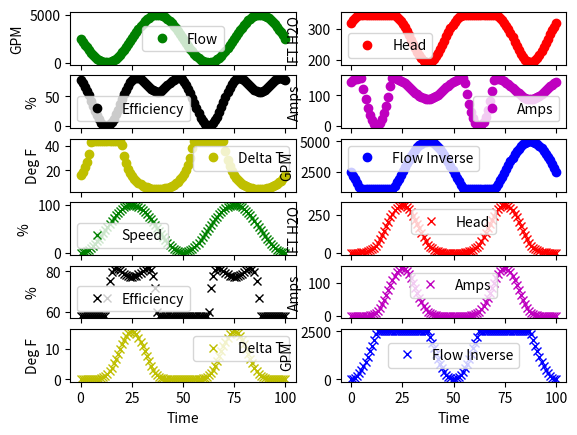

The script that saved this image:
# -*- coding: utf-8 -*-
"""
Created on Fri Apr 07 11:17:13 2017

generic centrifugal pump model asssumes NPSHR is met

[redacted]
"""

import numpy as np

#
# Functions
#
def limit(x):
    """ Limit to 0 to 100 % """
    return min(100.,max(0.0,x))


def bhpPCT(FlowPCT):
    """ % Max Brake Horse Power Consumed at % Max Flow"""
    A2, A1, A0 = 93.77, 0.02490, 15.55
    FlowPCT = limit(FlowPCT)
    return limit(A2*(1.-np.exp(-A1*FlowPCT) + A0))

def headPCT(FlowPCT):
    """ % Max Head Developed at % Max Flow """
    A = np.array([-0.0057, 0.122, 100.])
    FlowPCT = limit(FlowPCT)
    return limit(np.polyval(A,FlowPCT))

def flowPCT(HeadPCT):
    """ % Max Flow at Developed Head % """
    A = np.array([-0.0057, 0.122, 100.])
    HeadPCT = limit(HeadPCT)
    h = np.poly1d(A)  # Create Head Polynomial
    # solve for roots at given head and take positive one
    return limit((h-HeadPCT).roots.max())

def effPCT(FlowPCT):
    """ % Efficiecy at % Max Flow """
    A = np.array([-0.0193, 2.51, 0.0])
    FlowPCT = limit(FlowPCT)
    return limit(np.polyval(A,FlowPCT))    

def calcLiqPower(Flow, Head, Eff = 70., SG = 1.0):
    """ Calculate Liquid Power Flow in GPM, Head in Feet H2O
    Pump Efficiency in Percent; return power in HP"""
    return Flow*Head*max(SG,0.001)/3960./max(Eff/100.,0.01)

#
#  Classes
#
class CentPump:
    """Generalized Liquid Valve Model"""
    #
    # class members
    #
    MaxHead = 100.0         # Maximum head developed (psi)
    MaxFlow = 100.0         # Maximum flow developed (gpm)
   
    #
    # class methods
    #
    def __init__(self, MaxFlow, MaxHead):
        """Initialize Centrifugal Pump
           Flow in GPM, Head in feet of water column """
        self.MaxFlow = MaxFlow
        self.MaxHead = MaxHead
    
    def SetMaxFlow(self, Flow):
        """Set Max Flow for Instance in GPM"""
        self.MaxFlow = Flow
        return Flow
    
    def SetMaxHead(self, Head):
        """Set Max Head in Feet of H2O"""
        self.MaxHead = Head
        return Head        
        
    def GetHead(self, Flow, SpeedPCT = 100., SG = 1.0):
        """ Get the Developed Head given flow and
        speed of pump if VFD driven"""
        # Adjust for VFD speed using affinity laws
        adjMF = max(1.,SpeedPCT/100.*self.MaxFlow)
        adjMH = max(1.,(SpeedPCT/100.)**2.*self.MaxHead)
        return headPCT(Flow/adjMF*100.)/100.*adjMH 
    
    def GetHeadPSI(self, Flow, SpeedPCT = 100., SG = 1.0):
        """ Get the Developed Head in PSI given flow and
        speed of pump if VFD driven"""
        return self.feetToPsi(self.GetHead(Flow,SpeedPCT,SG)) 
        
    def GetEFF(self, Flow, SpeedPCT = 100.):
        """ Get the Developed Head given flow and
        speed of pump if VFD driven"""
        # Adjust for VFD speed using affinity laws
        adjMF = SpeedPCT/100.*self.MaxFlow
        return effPCT(Flow/adjMF*100.)
    
    def GetFlow(self, Head, SpeedPCT = 100.):
        """ Get Flow given Head and speed of pump
           if driven by a VFD"""
        # Adjust for VFD speed using affinity laws
        adjMF = max(1.,SpeedPCT/100.*self.MaxFlow)
        adjMH = max(1.,(SpeedPCT/100.)**2.*self.MaxHead)
        return flowPCT(Head/adjMH*100.)/100.*adjMF
    
    def GetAmps(self, Flow, Head, SpeedPCT = 100., \
                LineVoltage = 480., PF = 90., MotorEff = 96.2):
        """ Get Amps given Flow, Head and electrical char """
        # Get power input at shaft in Watts
        adjMF = max(1.,SpeedPCT/100.*self.MaxFlow)
        p = calcLiqPower(Flow,Head,self.GetEFF(Flow/adjMF*100))*747.7
        p = p*100./max(1.,MotorEff) # get motor power input
        # calc amps
        return p/max(LineVoltage,120.)/max(PF,1.)
    
    def GetDeltaT(self, Flow, Head, SpeedPCT = 100., SpecificHeat = 1.):
        """ Get Delta T in Liquid given Flow in gpm, 
        Head in feet H2O, and Specific Heat Capacity
        of the liquid in BTU/(lbm-degF) return Temp Rise in degF """
        adjMF = max(1.,SpeedPCT/100.*self.MaxFlow)
        eff = max(1.,self.GetEFF(Flow/adjMF*100.))
        return Head*(1-eff/100.)/(788.*max(0.001,SpecificHeat)*eff/100.) 
    
    def psiToFeet(self, p, SG = 1.):
        """convert psi to feet of head"""
        return 2.30666*p/max(SG,0.001)

    def feetToPsi(self, p, SG = 1.):
        """convert feet of head to psi"""
        return p/2.30666*max(SG,0.001)


#
# if run as a script create test object
#
import matplotlib.pyplot as plt
if __name__ == "__main__":
    # test stub
    MaxFlow, MaxPSI= 5000., 150. # gpm and psi
    
        
    cp = CentPump(MaxFlow,1.)
    cp.SetMaxHead(cp.psiToFeet(MaxPSI))
    count = 100
    w = 2*np.pi*2./float(count)
    t = np.linspace(0.,count,count)
    f = np.zeros(count) + 0.5*MaxFlow
    speed = np.zeros_like(f)
        
    for i in range(np.shape(f)[0]):
        f[i] = 0.5*MaxFlow*(1.-np.sin(w*t[i]))
        speed[i] = 50.*(1.-np.cos(w*t[i]))
    
    h = np.zeros_like(f)
    eff = np.zeros_like(f)
    amps = np.zeros_like(f)
    dt = np.zeros_like(f)
    finv = np.zeros_like(f)
    
    hs = np.zeros_like(f)
    effs = np.zeros_like(f)
    ampss = np.zeros_like(f)
    dts = np.zeros_like(f)
    finvs = np.zeros_like(f)
    
    # Modulate Flow
    for i in range(np.shape(h)[0]):
        h[i] = cp.GetHead(f[i])
        eff[i] = cp.GetEFF(f[i])
        amps[i] = cp.GetAmps(f[i],h[i])
        dt[i] = cp.GetDeltaT(f[i],h[i])
        finv[i] = cp.GetFlow(h[i])
    
    # Modulate Speed
    sf = 0.5*MaxFlow
    for i in range(np.shape(hs)[0]):
        hs[i] = cp.GetHead(sf, speed[i])
        effs[i] = cp.GetEFF(sf, speed[i])
        ampss[i] = cp.GetAmps(sf,hs[i],speed[i])
        dts[i] = cp.GetDeltaT(sf,hs[i],speed[i])
        finvs[i] = cp.GetFlow(hs[i],speed[i])
    
    plt.figure()
    plt.subplot(6,2,1)
    plt.plot(t,f,'go',label='Flow')
    plt.xlabel('Time')
    plt.ylabel('GPM')
    plt.legend(loc='best')

    plt.subplot(6,2,2)
    plt.plot(t,h,'ro',label='Head')
    plt.xlabel('Time')
    plt.ylabel('FT H2O')
    plt.legend(loc='best')

    plt.subplot(6,2,3)
    plt.plot(t,eff,'ko',label="Efficiency")
    plt.xlabel('Time')
    plt.ylabel('%')
    plt.legend(loc='best')

    plt.subplot(6,2,4)
    plt.plot(t,amps,'mo',label='Amps')
    plt.xlabel('Time')
    plt.ylabel('Amps')
    plt.legend(loc='best')
    
    plt.subplot(6,2,5)
    plt.plot(t,dt,'yo',label='Delta T')
    plt.xlabel('Time')
    plt.ylabel('Deg F')
    plt.legend(loc='best')
        
    plt.subplot(6,2,6)
    plt.plot(t,finv,'bo',label='Flow Inverse')
    plt.xlabel('Time')
    plt.ylabel("GPM")
    plt.legend(loc='best')
    
    plt.subplot(6,2,7)
    plt.plot(t,speed,'gx',label='Speed')
    plt.xlabel('Time')
    plt.ylabel('%')
    plt.legend(loc='best')

    plt.subplot(6,2,8)
    plt.plot(t,hs,'rx',label='Head')
    plt.xlabel('Time')
    plt.ylabel('FT H2O')
    plt.legend(loc='best')

    plt.subplot(6,2,9)
    plt.plot(t,effs,'kx',label="Efficiency")
    plt.xlabel('Time')
    plt.ylabel('%')
    plt.legend(loc='best')

    plt.subplot(6,2,10)
    plt.plot(t,ampss,'mx',label='Amps')
    plt.xlabel('Time')
    plt.ylabel('Amps')
    plt.legend(loc='best')
    
    plt.subplot(6,2,11)
    plt.plot(t,dts,'yx',label='Delta T')
    plt.xlabel('Time')
    plt.ylabel('Deg F')
    plt.legend(loc='best')
        
    plt.subplot(6,2,12)
    plt.plot(t,finvs,'bx',label='Flow Inverse')
    plt.xlabel('Time')
    plt.ylabel("GPM")
    plt.legend(loc='best')

